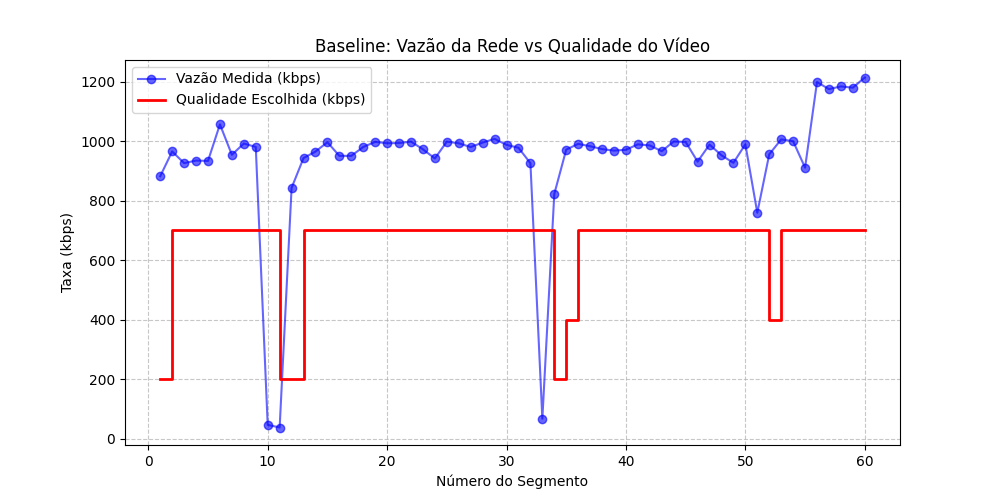

The data file committed next to this chart (first rows):
segmento, timestamp, server_id, qualidade, bitrate_kbps, vazao_kbps, download_time_s, jitter_network_ms, jitter_ewma_ms, jitter_ms, buffer_level_s, buffer_can_play, rebuffer_event, stall_duration_s, failover_total
1, 2026-06-01T00:15:51.894889+00:00, A, 240p, 200, 881.9, 0.23, 0.0, 0.0, 0.0, 2.0, 0, 1, 0.23, 0
2, 2026-06-01T00:15:52.620504+00:00, A, 480p, 700, 965.3, 0.73, 138.8, 138.8, 138.8, 3.27, 1, 0, 0.0, 0
3, 2026-06-01T00:15:53.376907+00:00, A, 480p, 700, 925.9, 0.76, 40.41, 40.41, 40.41, 4.52, 1, 0, 0.0, 0
4, 2026-06-01T00:15:54.126284+00:00, A, 480p, 700, 934.6, 0.75, 47.67, 47.67, 47.67, 5.77, 1, 0, 0.0, 0
5, 2026-06-01T00:15:54.876553+00:00, A, 480p, 700, 933.4, 0.75, 41.92, 41.92, 41.92, 7.02, 1, 0, 0.0, 0
6, 2026-06-01T00:15:55.539767+00:00, A, 480p, 700, 1056, 0.66, 86.37, 86.37, 86.37, 8.36, 1, 0, 0.0, 0
7, 2026-06-01T00:15:56.273846+00:00, A, 480p, 700, 954.1, 0.73, 70.54, 70.54, 70.54, 9.62, 1, 0, 0.0, 0
8, 2026-06-01T00:15:56.980066+00:00, A, 480p, 700, 991.8, 0.71, 27.88, 27.88, 27.88, 10.92, 1, 0, 0.0, 0
9, 2026-06-01T00:15:57.694446+00:00, A, 480p, 700, 980.5, 0.71, 8.34, 8.34, 8.34, 12.2, 1, 0, 0.0, 0
10, 2026-06-01T00:16:12.621301+00:00, A, 480p, 700, 46.9, 14.93, 6.07, 6.07, 6.07, 2.0, 0, 1, 2.72, 0
11, 2026-06-01T00:16:17.897915+00:00, A, 240p, 200, 37.91, 5.28, 593.6, 593.6, 593.6, 2.0, 0, 1, 3.28, 0
12, 2026-06-01T00:16:18.135659+00:00, A, 240p, 200, 842.7, 0.24, 715.3, 715.3, 715.3, 3.76, 1, 0, 0.0, 0
13, 2026-06-01T00:16:18.878379+00:00, A, 480p, 700, 943.0, 0.74, 155.7, 155.7, 155.7, 5.02, 1, 0, 0.0, 0
14, 2026-06-01T00:16:19.604333+00:00, A, 480p, 700, 964.9, 0.73, 17.32, 17.32, 17.32, 6.29, 1, 0, 0.0, 0
15, 2026-06-01T00:16:20.307526+00:00, A, 480p, 700, 996.1, 0.7, 22.36, 22.36, 22.36, 7.59, 1, 0, 0.0, 0
16, 2026-06-01T00:16:21.044387+00:00, A, 480p, 700, 950.5, 0.74, 4.37, 4.37, 4.37, 8.86, 1, 0, 0.0, 0
17, 2026-06-01T00:16:21.781316+00:00, A, 480p, 700, 950.5, 0.74, 29.22, 29.22, 29.22, 10.12, 1, 0, 0.0, 0
18, 2026-06-01T00:16:22.497360+00:00, A, 480p, 700, 980.2, 0.71, 21.77, 21.77, 21.77, 11.41, 1, 0, 0.0, 0
19, 2026-06-01T00:16:23.199589+00:00, A, 480p, 700, 997.4, 0.7, 12.39, 12.39, 12.39, 12.7, 1, 0, 0.0, 0
20, 2026-06-01T00:16:23.904946+00:00, A, 480p, 700, 992.8, 0.71, 2.91, 2.91, 2.91, 14.0, 1, 0, 0.0, 0
21, 2026-06-01T00:16:24.609848+00:00, A, 480p, 700, 993.4, 0.7, 1.12, 1.12, 1.12, 15.29, 1, 0, 0.0, 0
22, 2026-06-01T00:16:25.311301+00:00, A, 480p, 700, 998.3, 0.7, 1.91, 1.91, 1.91, 16.59, 1, 0, 0.0, 0
23, 2026-06-01T00:16:26.031492+00:00, A, 480p, 700, 972.4, 0.72, 12.16, 12.16, 12.16, 17.87, 1, 0, 0.0, 0
24, 2026-06-01T00:16:26.775239+00:00, A, 480p, 700, 941.6, 0.74, 28.79, 28.79, 28.79, 19.13, 1, 0, 0.0, 0
25, 2026-06-01T00:16:27.476783+00:00, A, 480p, 700, 998.2, 0.7, 41.26, 41.26, 41.26, 20.43, 1, 0, 0.0, 0
26, 2026-06-01T00:16:28.182334+00:00, A, 480p, 700, 992.7, 0.71, 3.44, 3.44, 3.44, 21.72, 1, 0, 0.0, 0
27, 2026-06-01T00:16:28.897059+00:00, A, 480p, 700, 980, 0.71, 9.53, 9.53, 9.53, 23.01, 1, 0, 0.0, 0
28, 2026-06-01T00:16:29.600988+00:00, A, 480p, 700, 995.0, 0.7, 12.18, 12.18, 12.18, 24.3, 1, 0, 0.0, 0
29, 2026-06-01T00:16:30.296184+00:00, A, 480p, 700, 1007, 0.69, 8.62, 8.62, 8.62, 25.61, 1, 0, 0.0, 0
30, 2026-06-01T00:16:31.005665+00:00, A, 480p, 700, 987.2, 0.71, 15.55, 15.55, 15.55, 26.9, 1, 0, 0.0, 0
31, 2026-06-01T00:16:31.722095+00:00, A, 480p, 700, 977.6, 0.72, 7.06, 7.06, 7.06, 28.18, 1, 0, 0.0, 0
32, 2026-06-01T00:16:32.478498+00:00, A, 480p, 700, 925.8, 0.76, 39.41, 39.41, 39.41, 29.43, 1, 0, 0.0, 0
33, 2026-06-01T00:16:42.836518+00:00, A, 480p, 700, 67.58, 10.36, 17.36, 17.36, 17.36, 21.07, 1, 0, 0.0, 0
34, 2026-06-01T00:16:43.080060+00:00, A, 240p, 200, 822.5, 0.24, 145.6, 145.6, 145.6, 22.83, 1, 0, 0.0, 0
35, 2026-06-01T00:16:43.492171+00:00, A, 360p, 400, 971.4, 0.41, 28.34, 28.34, 28.34, 24.42, 1, 0, 0.0, 0
36, 2026-06-01T00:16:44.199270+00:00, A, 480p, 700, 990.7, 0.71, 85.61, 85.61, 85.61, 25.71, 1, 0, 0.0, 0
37, 2026-06-01T00:16:44.912006+00:00, A, 480p, 700, 982.7, 0.71, 4.94, 4.94, 4.94, 27.0, 1, 0, 0.0, 0
38, 2026-06-01T00:16:45.631782+00:00, A, 480p, 700, 973.1, 0.72, 2.71, 2.71, 2.71, 28.28, 1, 0, 0.0, 0
39, 2026-06-01T00:16:46.355273+00:00, A, 480p, 700, 968.0, 0.72, 25.89, 25.89, 25.89, 29.55, 1, 0, 0.0, 0
40, 2026-06-01T00:16:47.076626+00:00, A, 480p, 700, 970.8, 0.72, 32.86, 32.86, 32.86, 30.83, 1, 0, 0.0, 0
41, 2026-06-01T00:16:47.784620+00:00, A, 480p, 700, 989.1, 0.71, 14.32, 14.32, 14.32, 32.13, 1, 0, 0.0, 0
42, 2026-06-01T00:16:48.495370+00:00, A, 480p, 700, 985.3, 0.71, 3.44, 3.44, 3.44, 33.42, 1, 0, 0.0, 0
43, 2026-06-01T00:16:49.220316+00:00, A, 480p, 700, 966, 0.72, 14.75, 14.75, 14.75, 34.69, 1, 0, 0.0, 0
44, 2026-06-01T00:16:49.921715+00:00, A, 480p, 700, 998.5, 0.7, 24.02, 24.02, 24.02, 35.99, 1, 0, 0.0, 0
45, 2026-06-01T00:16:50.624124+00:00, A, 480p, 700, 997.1, 0.7, 1.38, 1.38, 1.38, 37.29, 1, 0, 0.0, 0
46, 2026-06-01T00:16:51.376245+00:00, A, 480p, 700, 931.1, 0.75, 49.44, 49.44, 49.44, 38.54, 1, 0, 0.0, 0
47, 2026-06-01T00:16:52.085019+00:00, A, 480p, 700, 988.2, 0.71, 48.08, 48.08, 48.08, 39.83, 1, 0, 0.0, 0
48, 2026-06-01T00:16:52.820460+00:00, A, 480p, 700, 952.3, 0.74, 0.89, 0.89, 0.89, 41.09, 1, 0, 0.0, 0
49, 2026-06-01T00:16:53.575948+00:00, A, 480p, 700, 927, 0.76, 52.27, 52.27, 52.27, 42.34, 1, 0, 0.0, 0
50, 2026-06-01T00:16:54.284033+00:00, A, 480p, 700, 989.2, 0.71, 47.34, 47.34, 47.34, 43.63, 1, 0, 0.0, 0
51, 2026-06-01T00:16:55.206454+00:00, A, 480p, 700, 759.3, 0.92, 213.4, 213.4, 213.4, 44.71, 1, 0, 0.0, 0
52, 2026-06-01T00:16:55.625480+00:00, A, 360p, 400, 955.4, 0.42, 303, 303, 303, 46.29, 1, 0, 0.0, 0
53, 2026-06-01T00:16:56.321757+00:00, A, 480p, 700, 1006, 0.7, 77.92, 77.92, 77.92, 47.59, 1, 0, 0.0, 0
54, 2026-06-01T00:16:57.022331+00:00, A, 480p, 700, 999.6, 0.7, 3.68, 3.68, 3.68, 48.89, 1, 0, 0.0, 0
55, 2026-06-01T00:16:57.791380+00:00, A, 480p, 700, 910.7, 0.77, 68.79, 68.79, 68.79, 50.12, 1, 0, 0.0, 0
56, 2026-06-01T00:16:58.375924+00:00, A, 480p, 700, 1198, 0.58, 61.93, 61.93, 61.93, 51.54, 1, 0, 0.0, 0
57, 2026-06-01T00:16:58.972384+00:00, A, 480p, 700, 1174, 0.6, 7.8, 7.8, 7.8, 52.94, 1, 0, 0.0, 0
58, 2026-06-01T00:16:59.564162+00:00, A, 480p, 700, 1184, 0.59, 4.8, 4.8, 4.8, 54.35, 1, 0, 0.0, 0
59, 2026-06-01T00:17:00.157985+00:00, A, 480p, 700, 1179, 0.59, 1.64, 1.64, 1.64, 55.76, 1, 0, 0.0, 0
60, 2026-06-01T00:17:00.735171+00:00, A, 480p, 700, 1214, 0.58, 6.0, 6.0, 6.0, 57.18, 1, 0, 0.0, 0
